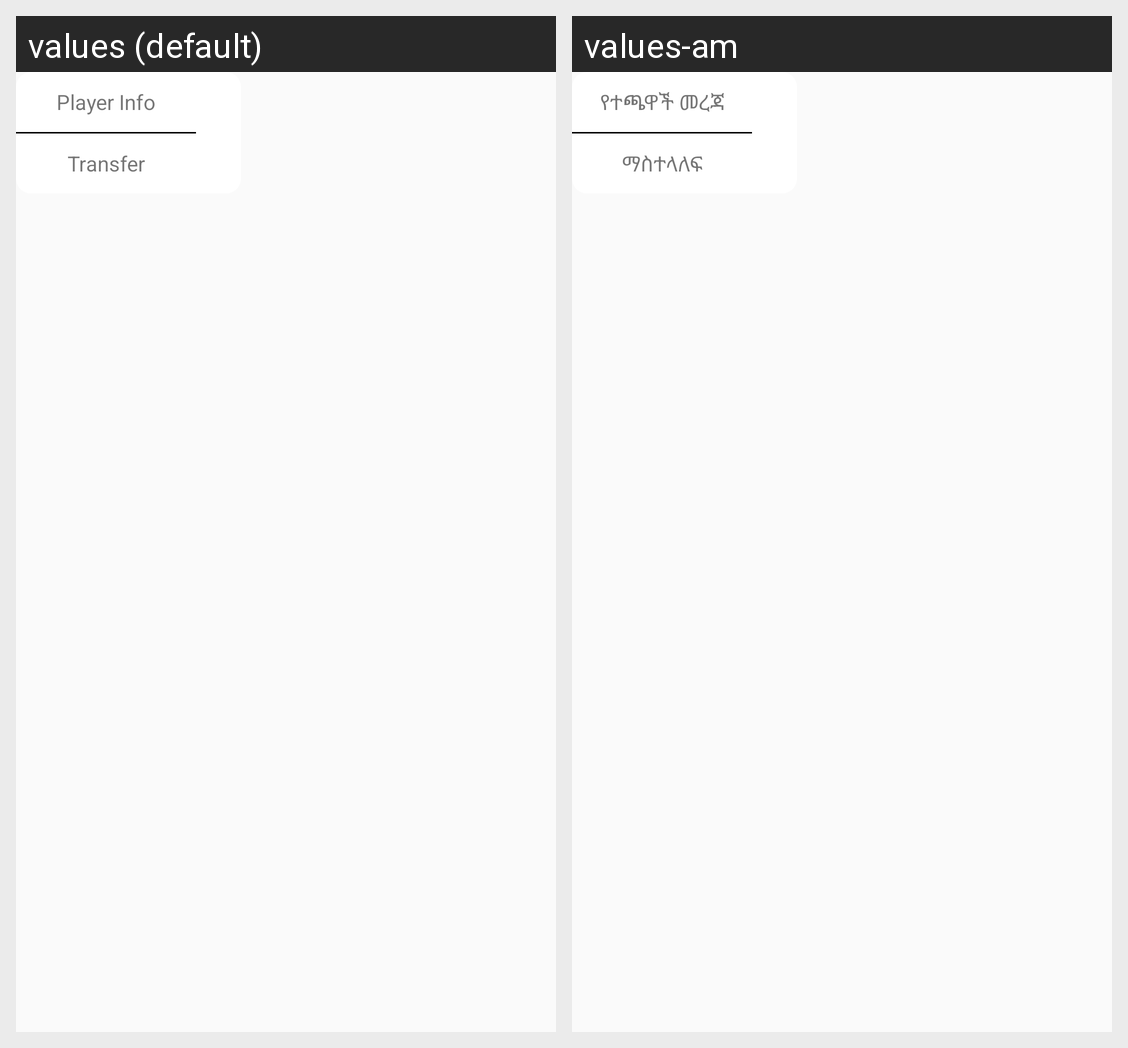

The same Android screen rendered under two of its app's locales, left to right. List the strings drawn on it with the default value and each locale's translation.
Android screen res/layout/list_right_popup.xml rendered under 2 locales, left to right: values (default), values-am. Device: Nexus 5 (rendered at 1080×1920; each locale shown at half size, 540×960, under a caption strip naming it); theme AppTheme.
Strings drawn on this screen, with the default value and each locale's value (text and hints the layout hard-codes, and strings that could not be matched under every locale, appear in the picture but are not listed):

player_info
  values: Player Info
  values-am: የተጫዋች መረጃ

transfer
  values: Transfer
  values-am: ማስተላለፍ
